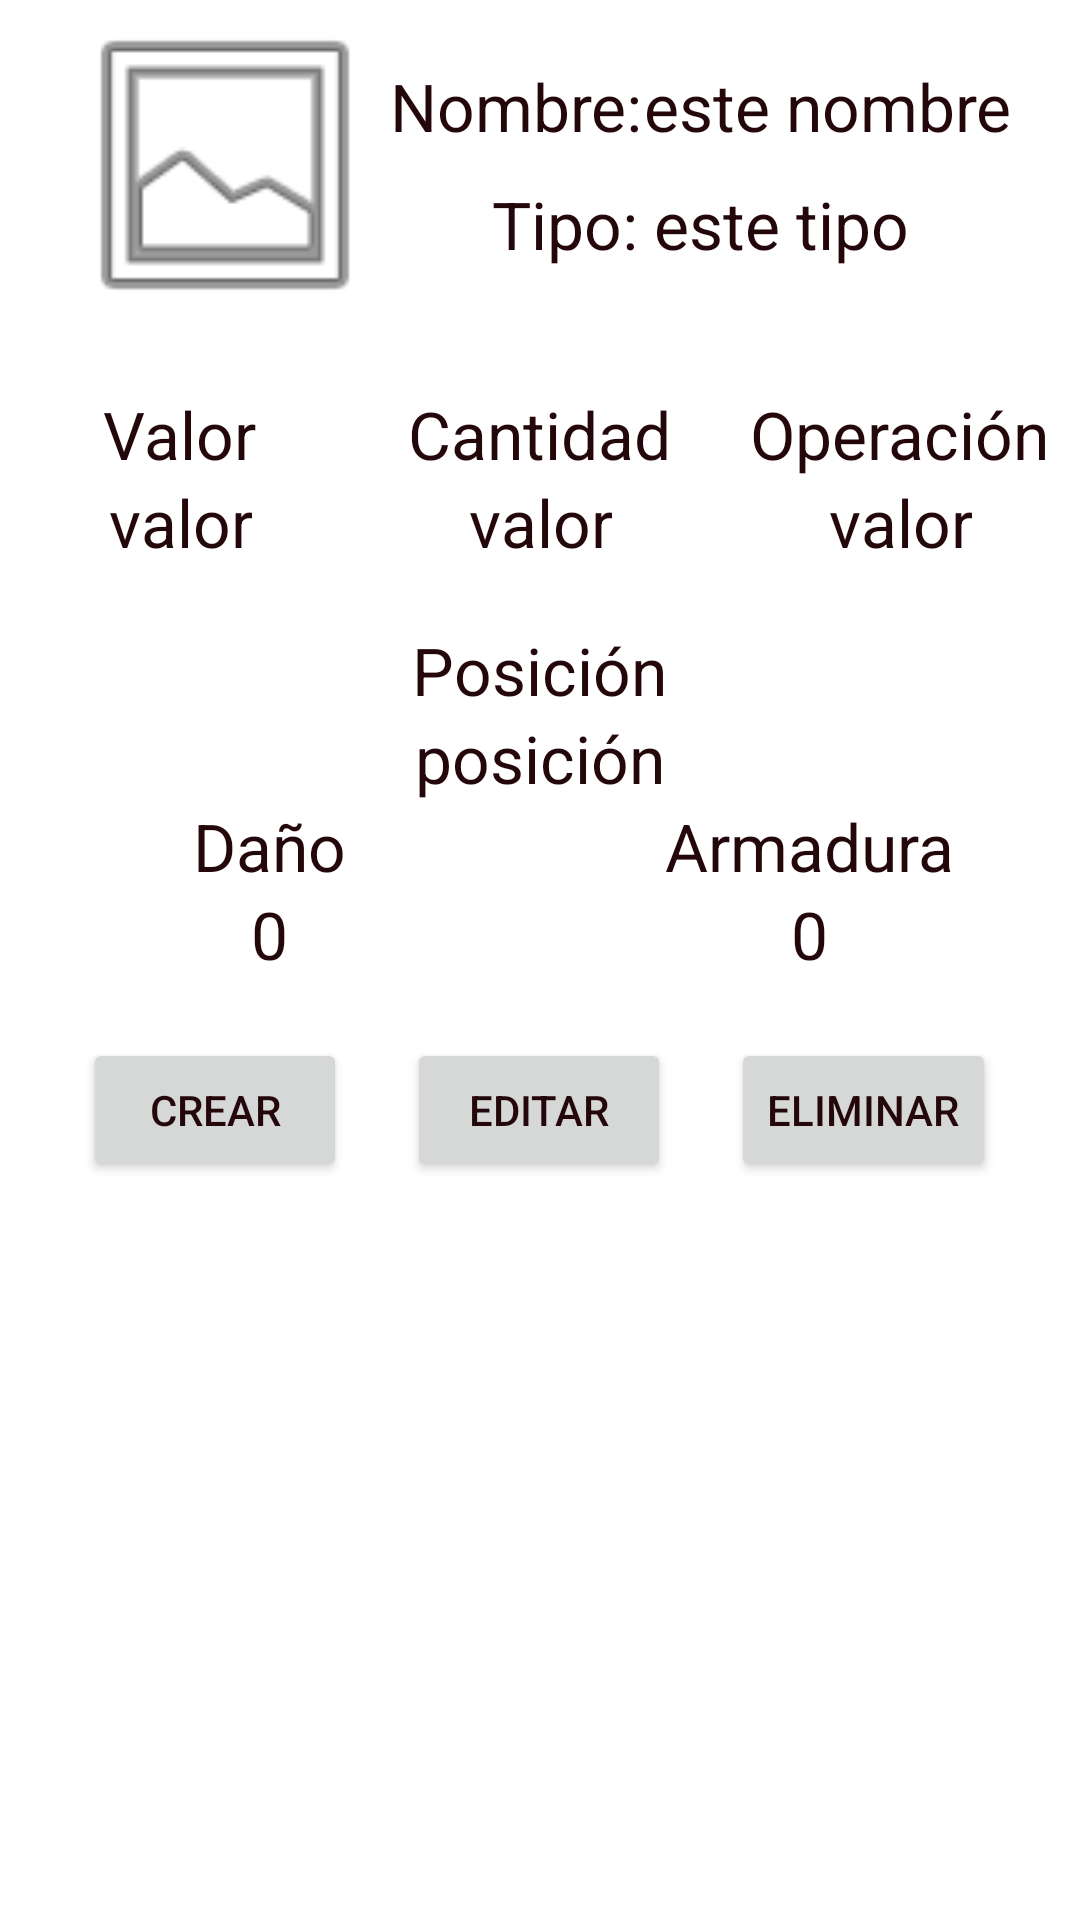

Android layout source for this screen:
<!-- AndroidManifest.xml: application theme Theme.Ddoverhaul -->
<!-- res/layout/view_obj_multi.xml -->
<?xml version="1.0" encoding="utf-8"?>
<ScrollView xmlns:android="http://schemas.android.com/apk/res/android"
    android:layout_width="match_parent"
    android:layout_height="match_parent">

    <LinearLayout
        android:layout_width="match_parent"
        android:layout_height="match_parent"
        android:gravity="center"
        android:orientation="vertical">

        <LinearLayout
            android:layout_width="match_parent"
            android:layout_height="wrap_content"
            android:gravity="center_vertical"
            android:layout_marginBottom="20dp">

            <ImageView
                android:id="@+id/icon_skill"
                android:layout_width="110dp"
                android:layout_height="110dp"
                android:layout_marginLeft="20dp"
                android:adjustViewBounds="true"
                android:contentDescription="Descripción del contenido de la imagen"
                android:scaleType="fitXY"
                android:src="@android:drawable/ic_menu_gallery" />


            <LinearLayout
                android:layout_width="wrap_content"
                android:layout_height="wrap_content"
                android:orientation="vertical"
                android:gravity="center">

                <LinearLayout
                    android:layout_width="wrap_content"
                    android:layout_height="wrap_content"
                    android:layout_marginBottom="10dp">

                    <TextView
                        android:layout_width="wrap_content"
                        android:layout_height="wrap_content"
                        android:text="Nombre:"
                        android:textAppearance="@style/TextAppearance.AppCompat.Large"
                        android:textAlignment="center"/>

                    <TextView
                        android:id="@+id/obj_multi_name"
                        android:layout_width="wrap_content"
                        android:layout_height="wrap_content"
                        android:text="este nombre"
                        android:textAppearance="@style/TextAppearance.AppCompat.Large"
                        android:textAlignment="center"/>

                </LinearLayout>

                <LinearLayout
                    android:layout_width="wrap_content"
                    android:layout_height="wrap_content">

                    <TextView
                        android:layout_width="wrap_content"
                        android:layout_height="wrap_content"
                        android:text="Tipo: "
                        android:textAppearance="@style/TextAppearance.AppCompat.Large"
                        android:textAlignment="center"/>

                    <TextView
                        android:id="@+id/obj_multi_type"
                        android:layout_width="wrap_content"
                        android:layout_height="wrap_content"
                        android:text="este tipo"
                        android:textAppearance="@style/TextAppearance.AppCompat.Large"
                        android:textAlignment="center"/>

                </LinearLayout>


            </LinearLayout>

        </LinearLayout>

        <LinearLayout
            android:id="@+id/obj_cons_layout"
            android:layout_width="match_parent"
            android:layout_height="wrap_content"
            android:gravity="center"
            android:orientation="horizontal"
            android:visibility="visible"
            android:layout_marginBottom="20dp">

            <LinearLayout
                android:layout_width="0dp"
                android:layout_height="wrap_content"
                android:gravity="center"
                android:orientation="vertical"
                android:layout_weight="1">

                <TextView
                    android:layout_width="wrap_content"
                    android:layout_height="wrap_content"
                    android:text="Valor"
                    android:textAppearance="@style/TextAppearance.AppCompat.Large"
                    android:textAlignment="center"/>

                <TextView
                    android:id="@+id/obj_multi_value"
                    android:layout_width="wrap_content"
                    android:layout_height="wrap_content"
                    android:text="valor"
                    android:textAppearance="@style/TextAppearance.AppCompat.Large"
                    android:textAlignment="center"/>

            </LinearLayout>

            <LinearLayout
                android:layout_width="0dp"
                android:layout_height="wrap_content"
                android:gravity="center"
                android:orientation="vertical"
                android:layout_weight="1">

                <TextView
                    android:layout_width="wrap_content"
                    android:layout_height="wrap_content"
                    android:text="Cantidad"
                    android:textAppearance="@style/TextAppearance.AppCompat.Large"
                    android:textAlignment="center"/>

                <TextView
                    android:id="@+id/obj_multi_amount"
                    android:layout_width="wrap_content"
                    android:layout_height="wrap_content"
                    android:text="valor"
                    android:textAppearance="@style/TextAppearance.AppCompat.Large"
                    android:textAlignment="center"/>

            </LinearLayout>

            <LinearLayout
                android:layout_width="0dp"
                android:layout_height="wrap_content"
                android:gravity="center"
                android:orientation="vertical"
                android:layout_weight="1">

                <TextView
                    android:layout_width="wrap_content"
                    android:layout_height="wrap_content"
                    android:text="Operación"
                    android:textAppearance="@style/TextAppearance.AppCompat.Large"
                    android:textAlignment="center"/>

                <TextView
                    android:id="@+id/obj_multi_opt"
                    android:layout_width="wrap_content"
                    android:layout_height="wrap_content"
                    android:text="valor"
                    android:textAppearance="@style/TextAppearance.AppCompat.Large"
                    android:textAlignment="center"/>

            </LinearLayout>


        </LinearLayout>

        <LinearLayout
            android:id="@+id/obj_equip_layout"
            android:layout_width="match_parent"
            android:layout_height="wrap_content"
            android:gravity="center"
            android:orientation="vertical"
            android:visibility="visible"
            android:layout_marginBottom="20dp">

            <LinearLayout
                android:layout_width="match_parent"
                android:layout_height="wrap_content"
                android:gravity="center"
                android:orientation="vertical">

                <TextView
                    android:layout_width="wrap_content"
                    android:layout_height="wrap_content"
                    android:text="Posición"
                    android:textAppearance="@style/TextAppearance.AppCompat.Large"
                    android:textAlignment="center"/>

                <TextView
                    android:id="@+id/obj_multi_pos"
                    android:layout_width="wrap_content"
                    android:layout_height="wrap_content"
                    android:text="posición"
                    android:textAppearance="@style/TextAppearance.AppCompat.Large"
                    android:textAlignment="center"/>

            </LinearLayout>

            <LinearLayout
                android:layout_width="match_parent"
                android:layout_height="wrap_content"
                android:gravity="center"
                android:orientation="horizontal">

                <LinearLayout
                    android:layout_width="0dp"
                    android:layout_height="wrap_content"
                    android:gravity="center"
                    android:orientation="vertical"
                    android:layout_weight="1">

                    <TextView
                        android:layout_width="wrap_content"
                        android:layout_height="wrap_content"
                        android:text="Daño"
                        android:textAppearance="@style/TextAppearance.AppCompat.Large"
                        android:textAlignment="center"/>

                    <TextView
                        android:id="@+id/obj_multi_dmg"
                        android:layout_width="wrap_content"
                        android:layout_height="wrap_content"
                        android:text="0"
                        android:textAppearance="@style/TextAppearance.AppCompat.Large"
                        android:textAlignment="center"/>

                </LinearLayout>
                <LinearLayout
                    android:layout_width="0dp"
                    android:layout_height="wrap_content"
                    android:gravity="center"
                    android:orientation="vertical"
                    android:layout_weight="1">

                    <TextView
                        android:layout_width="wrap_content"
                        android:layout_height="wrap_content"
                        android:text="Armadura"
                        android:textAppearance="@style/TextAppearance.AppCompat.Large"
                        android:textAlignment="center"/>

                    <TextView
                        android:id="@+id/obj_multi_armor"
                        android:layout_width="wrap_content"
                        android:layout_height="wrap_content"
                        android:text="0"
                        android:textAppearance="@style/TextAppearance.AppCompat.Large"
                        android:textAlignment="center"/>

                </LinearLayout>


            </LinearLayout>

        </LinearLayout>

        <LinearLayout
            android:layout_width="match_parent"
            android:layout_height="wrap_content"
            android:gravity="center"
            android:orientation="horizontal">

            <Button
                android:id="@+id/obj_multi_create"
                android:layout_width="wrap_content"
                android:layout_height="wrap_content"
                android:text="Crear"/>

            <Button
                android:id="@+id/obj_multi_edit"
                android:layout_width="wrap_content"
                android:layout_height="wrap_content"
                android:text="Editar"
                android:layout_marginHorizontal="20dp"/>

            <Button
                android:id="@+id/obj_multi_delete"
                android:layout_width="wrap_content"
                android:layout_height="wrap_content"
                android:text="Eliminar"/>


        </LinearLayout>




    </LinearLayout>



</ScrollView>
<!-- resources referenced by this layout -->
<resources>
  <style name="Theme.Ddoverhaul" parent="Theme.MaterialComponents.Light">
          
          <item name="colorPrimary">#e4b251</item>
          <item name="colorPrimaryVariant">#e09829</item>
          <item name="colorOnPrimary">@color/black</item>
          
          <item name="colorSecondary">#24070b</item>
          <item name="colorSecondaryVariant">#140406</item>
          <item name="colorOnSecondary">@color/black</item>
          
          <item name="android:statusBarColor">?attr/colorPrimaryVariant</item>
          
          <item name="windowActionBar">false</item>
          <item name="windowNoTitle">true</item>
          <item name="android:textColorPrimary">#24070b</item>
          <item name="android:windowBackground">@drawable/background_paper</item>
      </style>
  <color name="black">#FF000000</color>
</resources>
